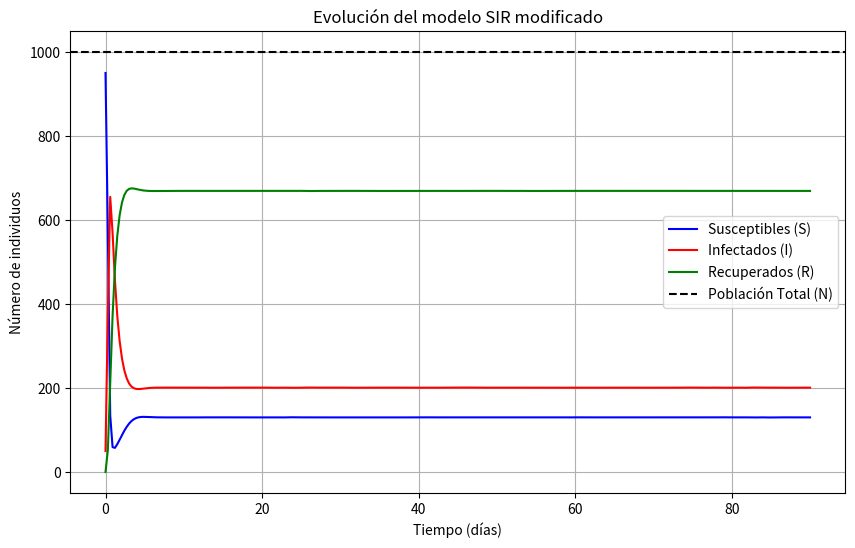

Reproduce this figure in Python.
import numpy as np
import matplotlib.pyplot as plt
from scipy.integrate import solve_ivp

# Parámetros del modelo
N = 1000  # Población total
beta = 0.01  # Tasa de transmisión
mu = 0.3  # Tasa de natalidad/mortalidad
gamma = 1  # Tasa de recuperación

# Condiciones iniciales
S0 = 950  # Susceptibles iniciales
I0 = 50   # Infectados iniciales
R0 = 0    # Recuperados iniciales

# Horizonte de tiempo en días (3 meses)
t_span = (0, 90)  # 3 meses en días
t_eval = np.linspace(t_span[0], t_span[1], 300)  # Tiempo para evaluar

# Sistema de ecuaciones diferenciales
def sir_modified(t, y):
    S, I, R = y
    dS_dt = -beta * S * I + mu * (N - S)
    dI_dt = beta * S * I - gamma * I - mu * I
    dR_dt = gamma * I - mu * R
    return [dS_dt, dI_dt, dR_dt]

# Resolver el sistema
solution = solve_ivp(sir_modified, t_span, [S0, I0, R0], t_eval=t_eval)

# Extraer soluciones
S, I, R = solution.y

# Graficar la evolución
plt.figure(figsize=(10, 6))
plt.plot(t_eval, S, label='Susceptibles (S)', color='blue')
plt.plot(t_eval, I, label='Infectados (I)', color='red')
plt.plot(t_eval, R, label='Recuperados (R)', color='green')
plt.axhline(N, linestyle='--', color='black', label='Población Total (N)')
plt.title("Evolución del modelo SIR modificado")
plt.xlabel("Tiempo (días)")
plt.ylabel("Número de individuos")
plt.legend()
plt.grid()
plt.show()
